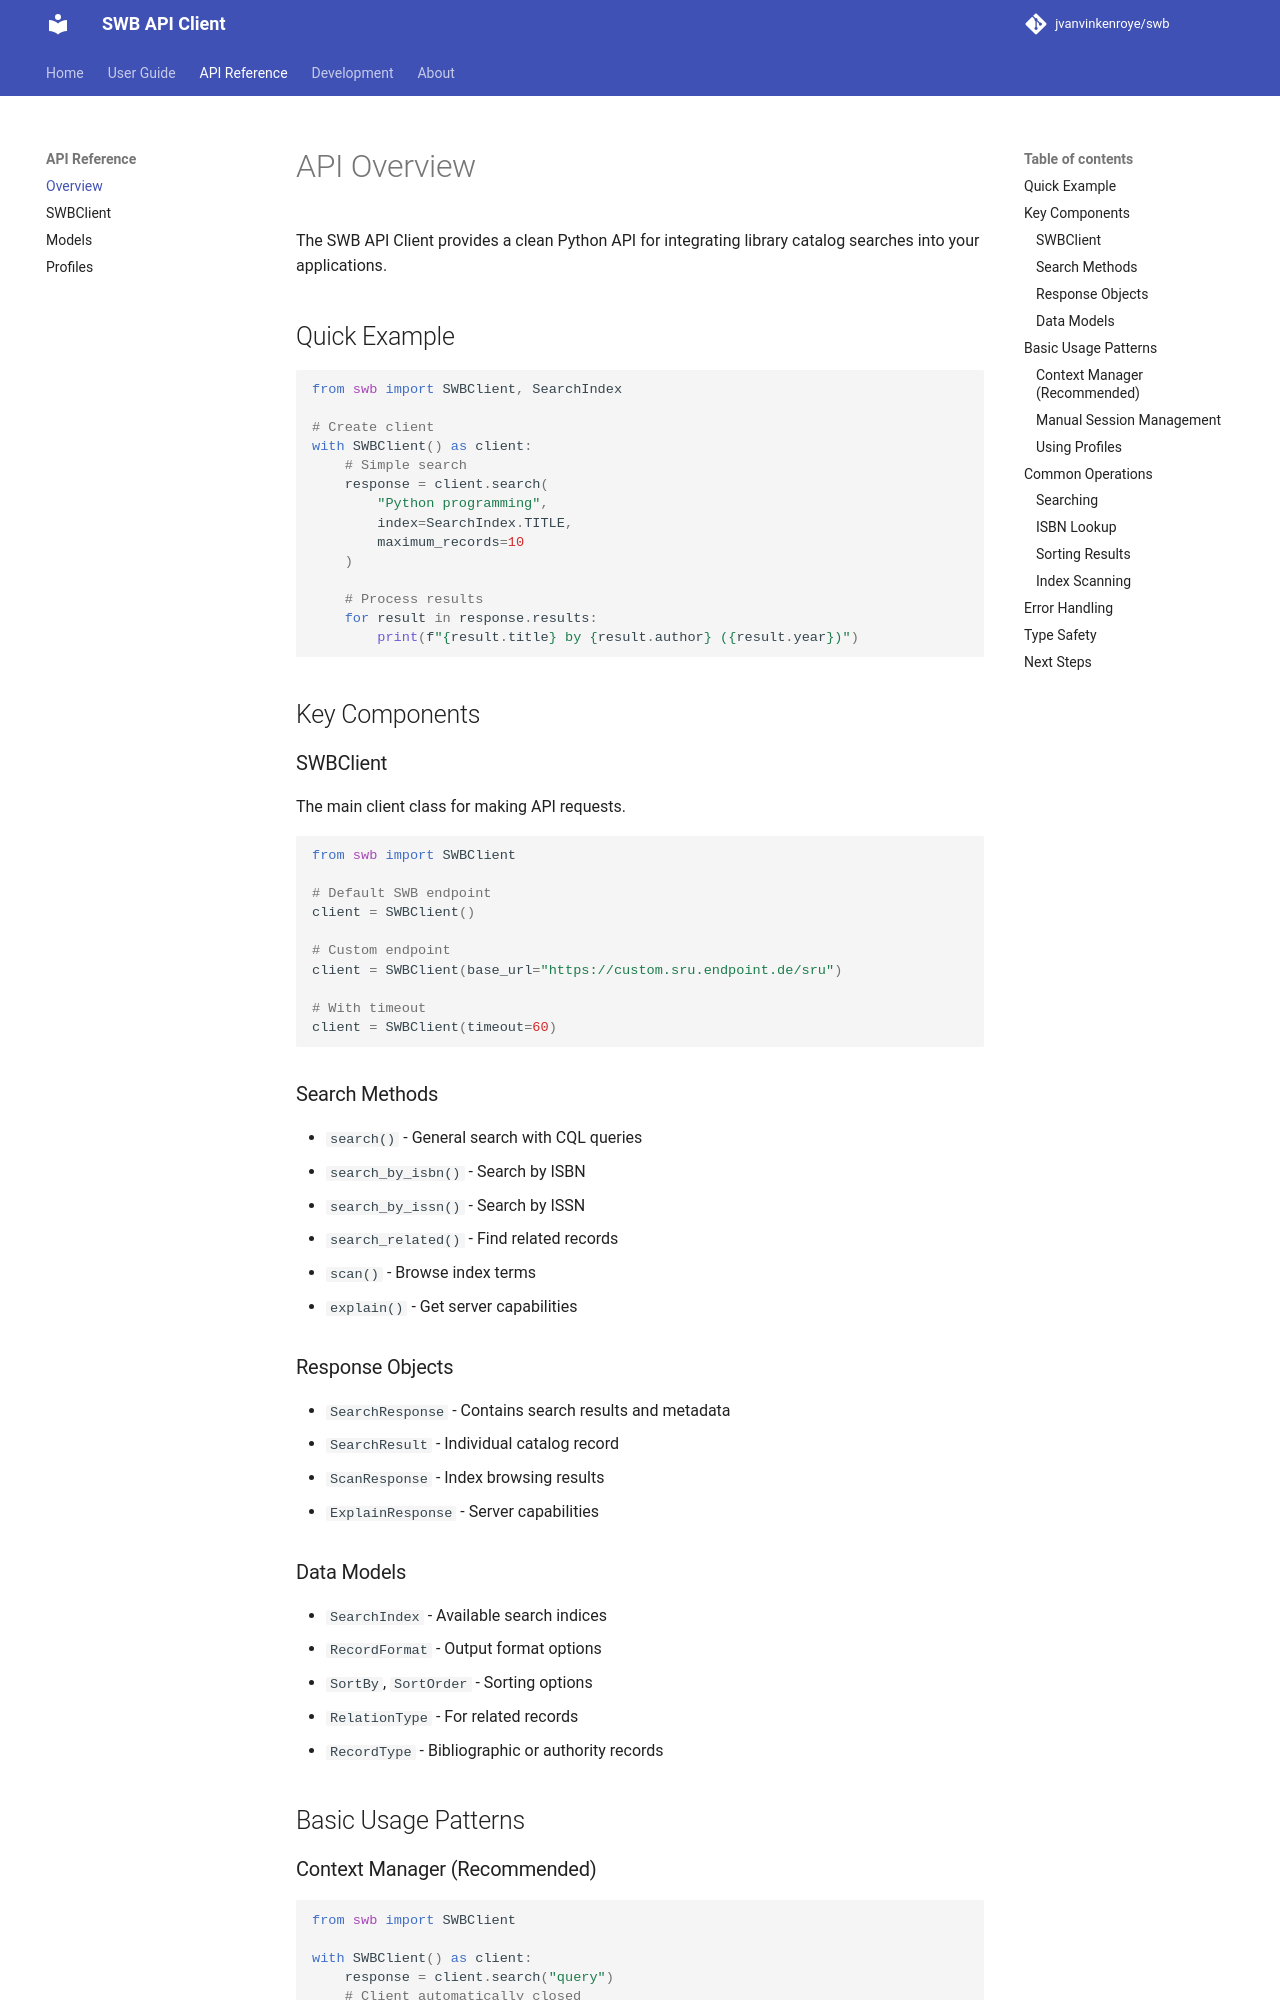

repository: jvanvinkenroye/swb · page: api/overview/index.html · generator: mkdocs

# API Overview

The SWB API Client provides a clean Python API for integrating library catalog searches into your applications.

## Quick Example

```python
from swb import SWBClient, SearchIndex

# Create client
with SWBClient() as client:
    # Simple search
    response = client.search(
        "Python programming",
        index=SearchIndex.TITLE,
        maximum_records=10
    )

    # Process results
    for result in response.results:
        print(f"{result.title} by {result.author} ({result.year})")
```

## Key Components

### SWBClient

The main client class for making API requests.

```python
from swb import SWBClient

# Default SWB endpoint
client = SWBClient()

# Custom endpoint
client = SWBClient(base_url="https://custom.sru.endpoint.de/sru")

# With timeout
client = SWBClient(timeout=60)
```

### Search Methods

- `search()` - General search with CQL queries
- `search_by_isbn()` - Search by ISBN
- `search_by_issn()` - Search by ISSN
- `search_related()` - Find related records
- `scan()` - Browse index terms
- `explain()` - Get server capabilities

### Response Objects

- `SearchResponse` - Contains search results and metadata
- `SearchResult` - Individual catalog record
- `ScanResponse` - Index browsing results
- `ExplainResponse` - Server capabilities

### Data Models

- `SearchIndex` - Available search indices
- `RecordFormat` - Output format options
- `SortBy`, `SortOrder` - Sorting options
- `RelationType` - For related records
- `RecordType` - Bibliographic or authority records

## Basic Usage Patterns

### Context Manager (Recommended)

```python
from swb import SWBClient

with SWBClient() as client:
    response = client.search("query")
    # Client automatically closed
```
